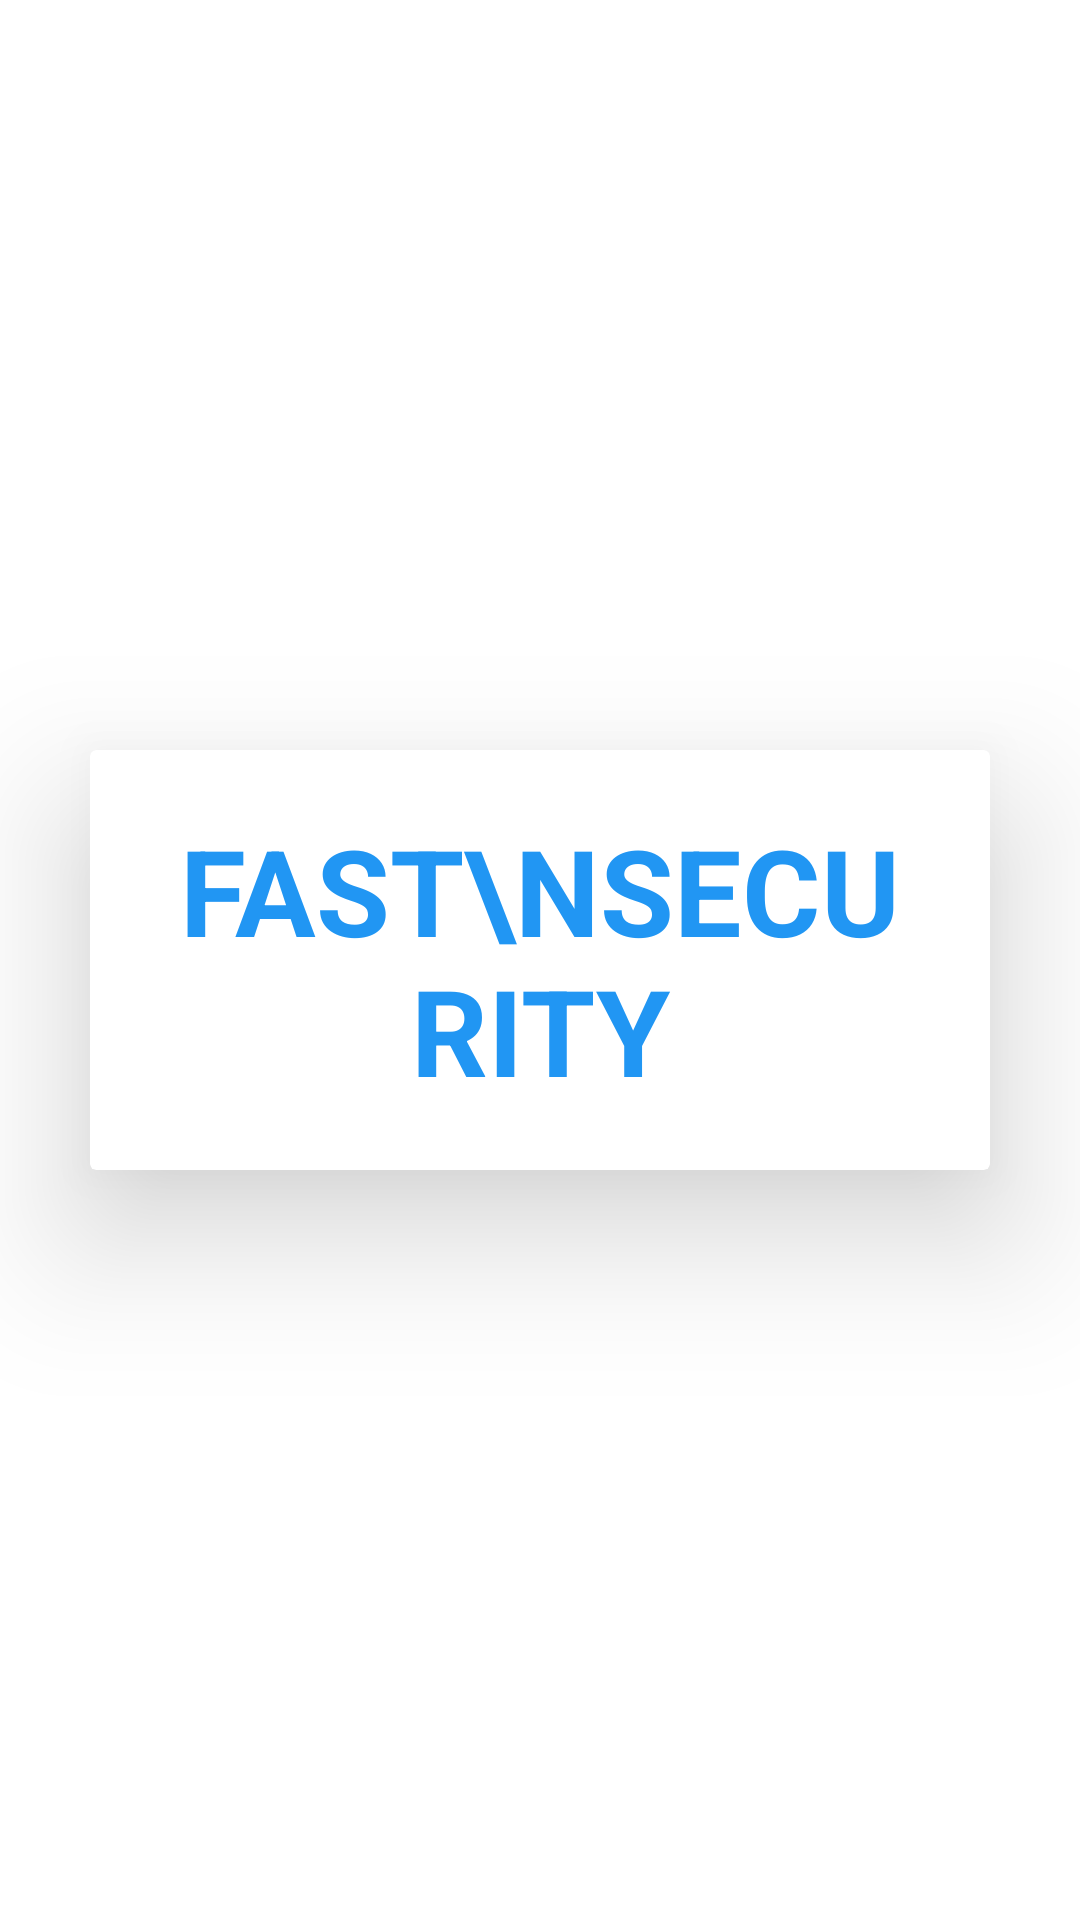

Here is an Android app screen rendered from its layout file. Give the layout XML and the strings, colors and styles it references.
<!-- AndroidManifest.xml: application theme Theme.FastSecuirty -->
<!-- res/layout/activity_main.xml -->
<?xml version="1.0" encoding="utf-8"?>
<LinearLayout xmlns:android="http://schemas.android.com/apk/res/android"
    xmlns:app="http://schemas.android.com/apk/res-auto"
    xmlns:tools="http://schemas.android.com/tools"
    android:layout_width="match_parent"
    android:layout_height="match_parent"
    tools:context=".mainfile.MainActivity">
    <androidx.cardview.widget.CardView
        android:layout_width="match_parent"
        android:layout_height="wrap_content"
        android:layout_margin="30dp"
        app:cardElevation="30dp"
        android:layout_gravity="center"
        >
        <LinearLayout
            android:layout_width="match_parent"
            android:layout_height="match_parent"
            android:orientation="vertical"
            >
            <TextView
                android:layout_width="match_parent"
                android:layout_height="match_parent"
                android:text="Fast\nSecurity"
                android:textColor="#2196F3"
                android:textAllCaps="true"
                android:textStyle="bold"
                android:textAlignment="center"
                android:gravity="center"
                android:textSize="40dp"
                android:textColorHint="#2196F3"
                android:layout_margin="20dp"
                />
        </LinearLayout>
    </androidx.cardview.widget.CardView>


</LinearLayout>
<!-- resources referenced by this layout -->
<resources>
  <style name="Theme.FastSecuirty" parent="Theme.MaterialComponents.DayNight.DarkActionBar">
          
          <item name="colorPrimary">#2196F3</item>
          <item name="colorPrimaryVariant">@color/purple_700</item>
          <item name="colorOnPrimary">@color/white</item>
          
          <item name="colorSecondary">@color/teal_200</item>
          <item name="colorSecondaryVariant">@color/teal_700</item>
          <item name="colorOnSecondary">@color/black</item>
          
          <item name="android:statusBarColor" tools:targetApi="l">?attr/colorPrimaryVariant</item>
          
      </style>
  <!-- not gathered from this repository: default colours our renderer supplied (Android Studio template values) -->
  <color name="purple_700">#FF3700B3</color>
  <color name="teal_200">#FF03DAC5</color>
  <color name="teal_700">#FF018786</color>
  <color name="black">#FF000000</color>
  <color name="white">#FFFFFFFF</color>
</resources>
